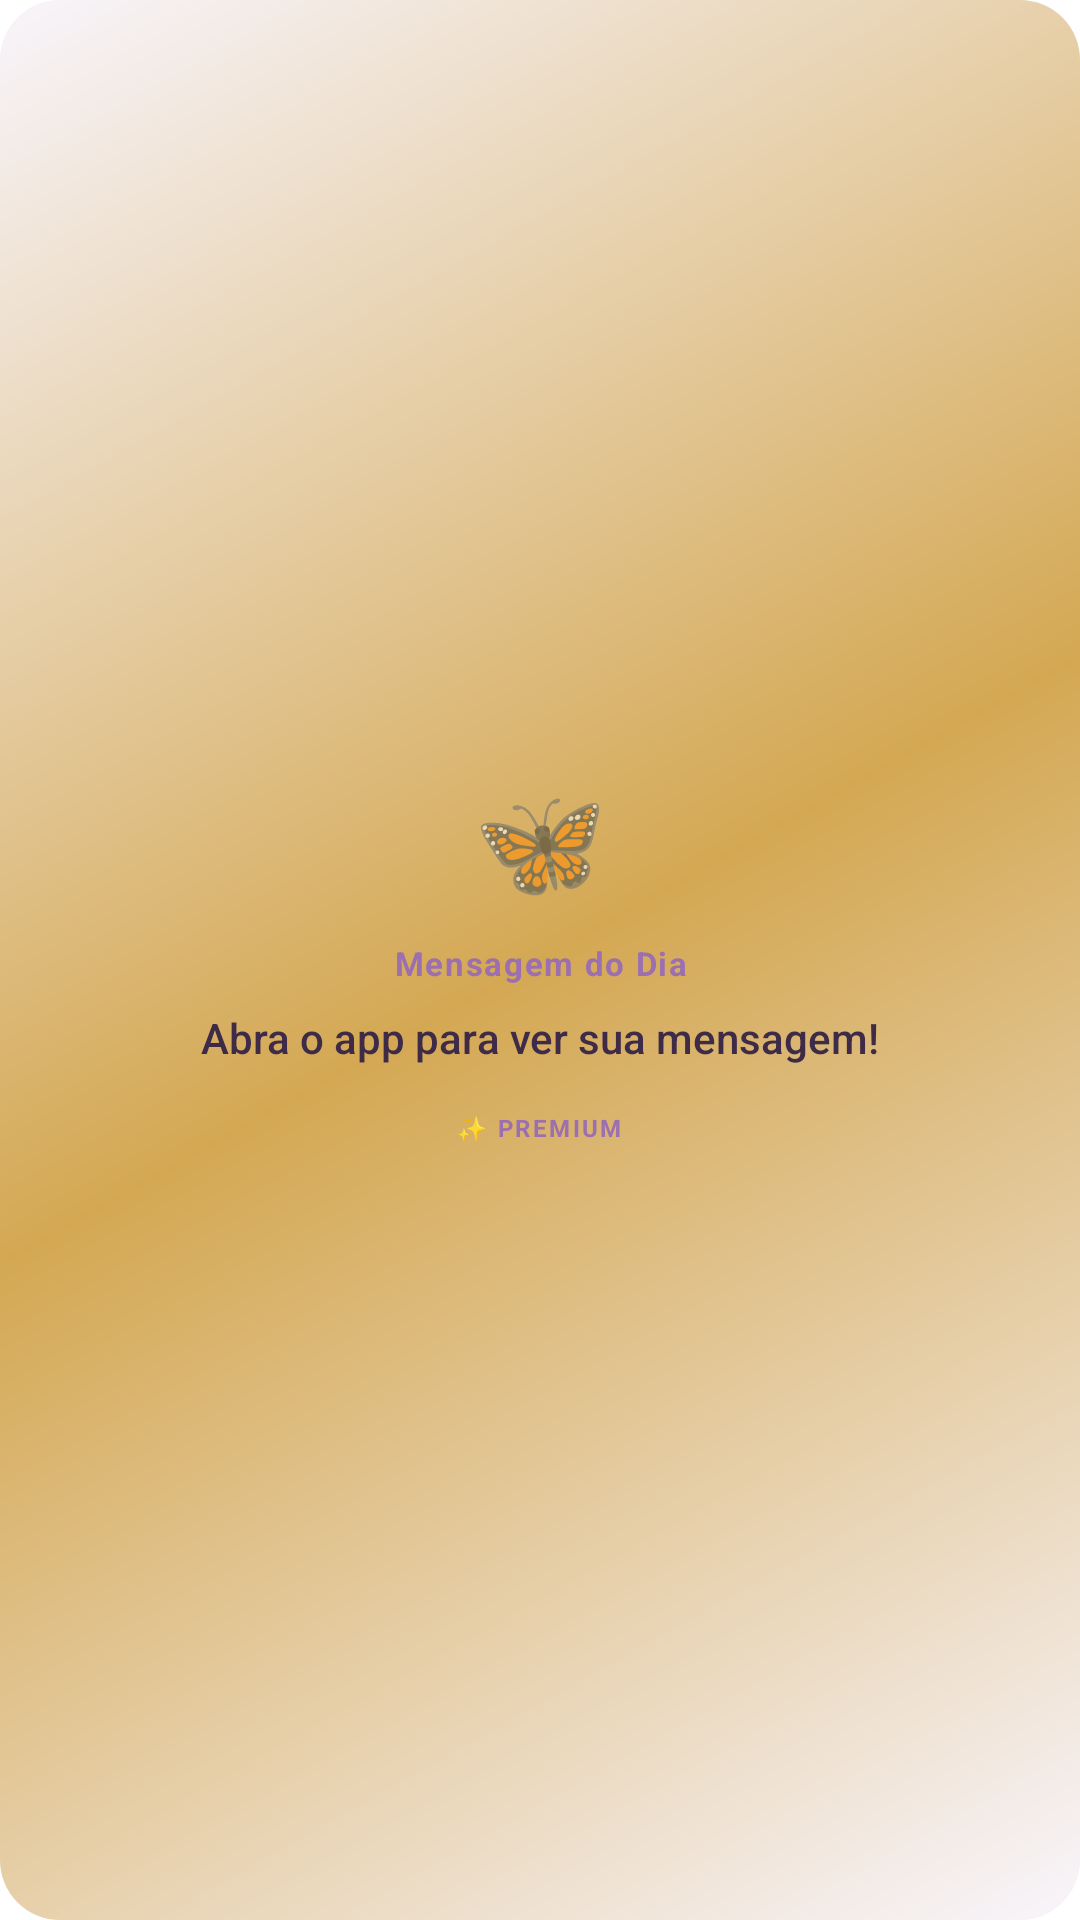

Reconstruct the res/layout file that produces this screen, plus the resources it refers to.
<!-- AndroidManifest.xml: fallback theme Theme.MaterialComponents.DayNight.NoActionBar -->
<!-- res/layout/widget_transformacao_layout.xml -->
<?xml version="1.0" encoding="utf-8"?>
<LinearLayout xmlns:android="http://schemas.android.com/apk/res/android"
    android:id="@+id/widget_root"
    android:layout_width="match_parent"
    android:layout_height="match_parent"
    android:orientation="vertical"
    android:gravity="center"
    android:padding="16dp"
    android:background="@drawable/widget_transformacao_background">

    
    <TextView
        android:id="@+id/widget_emoji"
        android:layout_width="match_parent"
        android:layout_height="wrap_content"
        android:text="🦋"
        android:textSize="36sp"
        android:gravity="center"
        android:layout_marginBottom="10dp" />

    
    <TextView
        android:id="@+id/widget_title"
        android:layout_width="match_parent"
        android:layout_height="wrap_content"
        android:text="Mensagem do Dia"
        android:textSize="11sp"
        android:textColor="#9B6FB0"
        android:gravity="center"
        android:textStyle="bold"
        android:layout_marginBottom="8dp"
        android:letterSpacing="0.05" />

    
    <TextView
        android:id="@+id/widget_message"
        android:layout_width="match_parent"
        android:layout_height="wrap_content"
        android:text="Abra o app para ver sua mensagem!"
        android:textSize="14sp"
        android:textColor="#3E2B47"
        android:gravity="center"
        android:lineSpacingMultiplier="1.5"
        android:maxLines="4"
        android:ellipsize="end"
        android:fontFamily="sans-serif-medium" />

    
    <TextView
        android:id="@+id/widget_premium_badge"
        android:layout_width="wrap_content"
        android:layout_height="wrap_content"
        android:text="✨ PREMIUM"
        android:textSize="8sp"
        android:textColor="#9B6FB0"
        android:gravity="center"
        android:layout_marginTop="12dp"
        android:paddingStart="8dp"
        android:paddingEnd="8dp"
        android:paddingTop="3dp"
        android:paddingBottom="3dp"
        android:background="@drawable/badge_background"
        android:textStyle="bold"
        android:letterSpacing="0.1" />

</LinearLayout>
<!-- resources referenced by this layout -->
<resources>
  <!-- drawable widget_transformacao_background (drawable) -->
  <?xml version="1.0" encoding="utf-8"?>
  <shape xmlns:android="http://schemas.android.com/apk/res/android"
      android:shape="rectangle">
      
      <gradient
          android:angle="135"
          android:startColor="#F8F5FC"
          android:centerColor="#D4A853"
          android:endColor="#F8F5FC"
          android:type="linear" />
      
      <corners android:radius="20dp" />
      
      <padding
          android:left="4dp"
          android:top="4dp"
          android:right="4dp"
          android:bottom="4dp" />
          
  </shape>
</resources>
